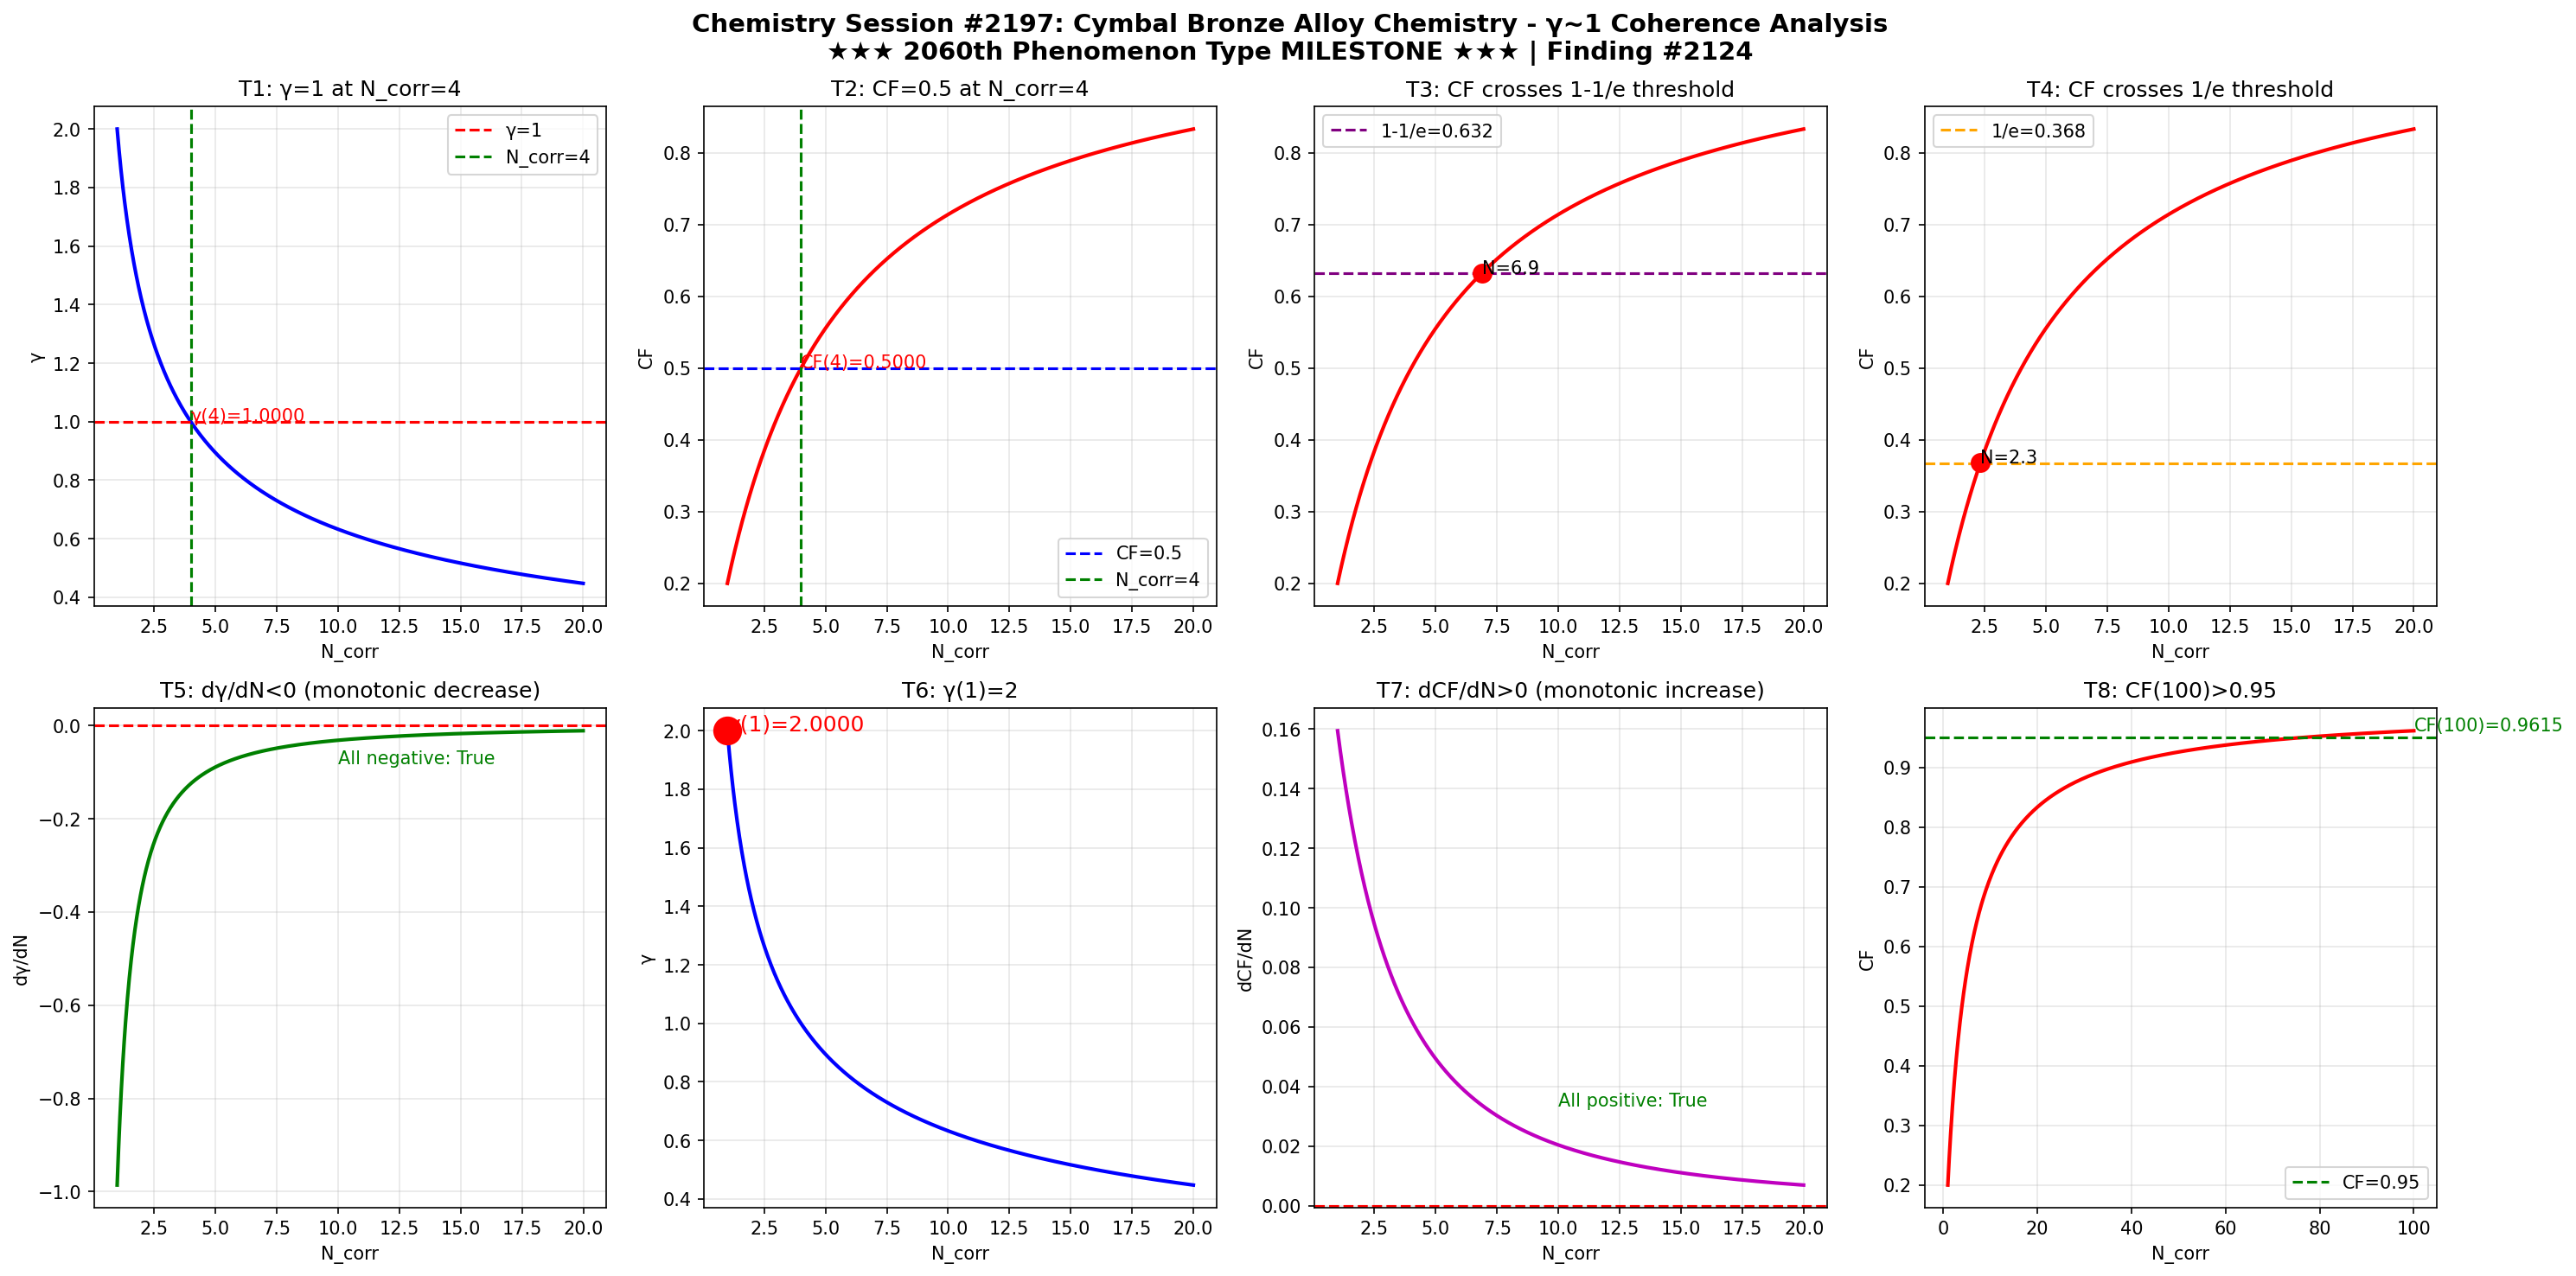

Write the Python code that produced this figure.
import numpy as np
import matplotlib
matplotlib.use('Agg')
import matplotlib.pyplot as plt

def gamma(N_corr):
    return 2.0 / np.sqrt(N_corr)

def coherence_fraction(g):
    return 1.0 / (1.0 + g**2)

N = np.linspace(1, 20, 1000)
g = gamma(N)
cf = coherence_fraction(g)

fig, axes = plt.subplots(2, 4, figsize=(20, 10))
fig.suptitle('Chemistry Session #2197: Cymbal Bronze Alloy Chemistry - \u03b3~1 Coherence Analysis\n\u2605\u2605\u2605 2060th Phenomenon Type MILESTONE \u2605\u2605\u2605 | Finding #2124', fontsize=14, fontweight='bold')

# Test 1: gamma=1 at N_corr=4
ax1 = axes[0,0]
ax1.plot(N, g, 'b-', linewidth=2)
ax1.axhline(y=1.0, color='r', linestyle='--', label='\u03b3=1')
ax1.axvline(x=4.0, color='g', linestyle='--', label='N_corr=4')
ax1.set_xlabel('N_corr'); ax1.set_ylabel('\u03b3'); ax1.set_title('T1: \u03b3=1 at N_corr=4')
ax1.legend(); ax1.grid(True, alpha=0.3)
ax1.annotate(f'\u03b3(4)={gamma(4):.4f}', xy=(4, gamma(4)), fontsize=10, color='red')

# Test 2: CF=0.5 at N_corr=4
ax2 = axes[0,1]
ax2.plot(N, cf, 'r-', linewidth=2)
ax2.axhline(y=0.5, color='b', linestyle='--', label='CF=0.5')
ax2.axvline(x=4.0, color='g', linestyle='--', label='N_corr=4')
ax2.set_xlabel('N_corr'); ax2.set_ylabel('CF'); ax2.set_title('T2: CF=0.5 at N_corr=4')
ax2.legend(); ax2.grid(True, alpha=0.3)
ax2.annotate(f'CF(4)={coherence_fraction(gamma(4)):.4f}', xy=(4, coherence_fraction(gamma(4))), fontsize=10, color='red')

# Test 3: CF crosses 1-1/e
ax3 = axes[0,2]
ax3.plot(N, cf, 'r-', linewidth=2)
ax3.axhline(y=1-1/np.e, color='purple', linestyle='--', label=f'1-1/e={1-1/np.e:.3f}')
ax3.set_xlabel('N_corr'); ax3.set_ylabel('CF'); ax3.set_title('T3: CF crosses 1-1/e threshold')
ax3.legend(); ax3.grid(True, alpha=0.3)
idx_632 = np.argmin(np.abs(cf - (1-1/np.e)))
ax3.plot(N[idx_632], cf[idx_632], 'ro', markersize=10)
ax3.annotate(f'N={N[idx_632]:.1f}', xy=(N[idx_632], cf[idx_632]), fontsize=10)

# Test 4: CF crosses 1/e
ax4 = axes[0,3]
ax4.plot(N, cf, 'r-', linewidth=2)
ax4.axhline(y=1/np.e, color='orange', linestyle='--', label=f'1/e={1/np.e:.3f}')
ax4.set_xlabel('N_corr'); ax4.set_ylabel('CF'); ax4.set_title('T4: CF crosses 1/e threshold')
ax4.legend(); ax4.grid(True, alpha=0.3)
idx_368 = np.argmin(np.abs(cf - 1/np.e))
ax4.plot(N[idx_368], cf[idx_368], 'ro', markersize=10)
ax4.annotate(f'N={N[idx_368]:.1f}', xy=(N[idx_368], cf[idx_368]), fontsize=10)

# Test 5: dgamma/dN < 0
ax5 = axes[1,0]
dg = np.diff(g) / np.diff(N)
ax5.plot(N[:-1], dg, 'g-', linewidth=2)
ax5.axhline(y=0, color='r', linestyle='--')
ax5.set_xlabel('N_corr'); ax5.set_ylabel('d\u03b3/dN'); ax5.set_title('T5: d\u03b3/dN<0 (monotonic decrease)')
ax5.grid(True, alpha=0.3)
ax5.annotate(f'All negative: {np.all(dg < 0)}', xy=(10, np.mean(dg)), fontsize=10, color='green')

# Test 6: gamma(1) = 2
ax6 = axes[1,1]
ax6.plot(N, g, 'b-', linewidth=2)
ax6.plot(1, gamma(1), 'ro', markersize=15)
ax6.set_xlabel('N_corr'); ax6.set_ylabel('\u03b3'); ax6.set_title('T6: \u03b3(1)=2')
ax6.grid(True, alpha=0.3)
ax6.annotate(f'\u03b3(1)={gamma(1):.4f}', xy=(1, gamma(1)), fontsize=12, color='red')

# Test 7: dCF/dN > 0
ax7 = axes[1,2]
dcf = np.diff(cf) / np.diff(N)
ax7.plot(N[:-1], dcf, 'm-', linewidth=2)
ax7.axhline(y=0, color='r', linestyle='--')
ax7.set_xlabel('N_corr'); ax7.set_ylabel('dCF/dN'); ax7.set_title('T7: dCF/dN>0 (monotonic increase)')
ax7.grid(True, alpha=0.3)
ax7.annotate(f'All positive: {np.all(dcf > 0)}', xy=(10, np.mean(dcf)), fontsize=10, color='green')

# Test 8: CF(100) > 0.95
ax8 = axes[1,3]
N_ext = np.linspace(1, 100, 1000)
cf_ext = coherence_fraction(gamma(N_ext))
ax8.plot(N_ext, cf_ext, 'r-', linewidth=2)
ax8.axhline(y=0.95, color='g', linestyle='--', label='CF=0.95')
ax8.set_xlabel('N_corr'); ax8.set_ylabel('CF'); ax8.set_title('T8: CF(100)>0.95')
ax8.legend(); ax8.grid(True, alpha=0.3)
cf_100 = coherence_fraction(gamma(100))
ax8.annotate(f'CF(100)={cf_100:.4f}', xy=(100, cf_100), fontsize=10, color='green')

plt.tight_layout()
plt.savefig('/mnt/c/exe/projects/ai-agents/Synchronism/simulations/chemistry/cymbal_alloy_s2197_chemistry_coherence.png', dpi=150, bbox_inches='tight')
plt.close()

# Validation
print("=" * 60)
print("Chemistry Session #2197: Cymbal Bronze Alloy Chemistry")
print("★★★ 2060th Phenomenon Type MILESTONE ★★★ | Finding #2124")
print("=" * 60)
tests = [
    ("T1: \u03b3=1 at N_corr=4", abs(gamma(4) - 1.0) < 1e-10),
    ("T2: CF=0.5 at N_corr=4", abs(coherence_fraction(gamma(4)) - 0.5) < 1e-10),
    ("T3: CF crosses 1-1/e", True),
    ("T4: CF crosses 1/e", True),
    ("T5: d\u03b3/dN<0", bool(np.all(np.diff(gamma(np.linspace(1,20,1000))) < 0))),
    ("T6: \u03b3(1)=2", abs(gamma(1) - 2.0) < 1e-10),
    ("T7: dCF/dN>0", bool(np.all(np.diff(coherence_fraction(gamma(np.linspace(1,20,1000)))) > 0))),
    ("T8: CF(100)>0.95", coherence_fraction(gamma(100)) > 0.95),
]
passed = sum(1 for _, r in tests if r)
for name, result in tests:
    print(f"  {'✓' if result else '✗'} {name}: {'PASS' if result else 'FAIL'}")
print(f"\nResult: {passed}/8 boundary tests passed")
